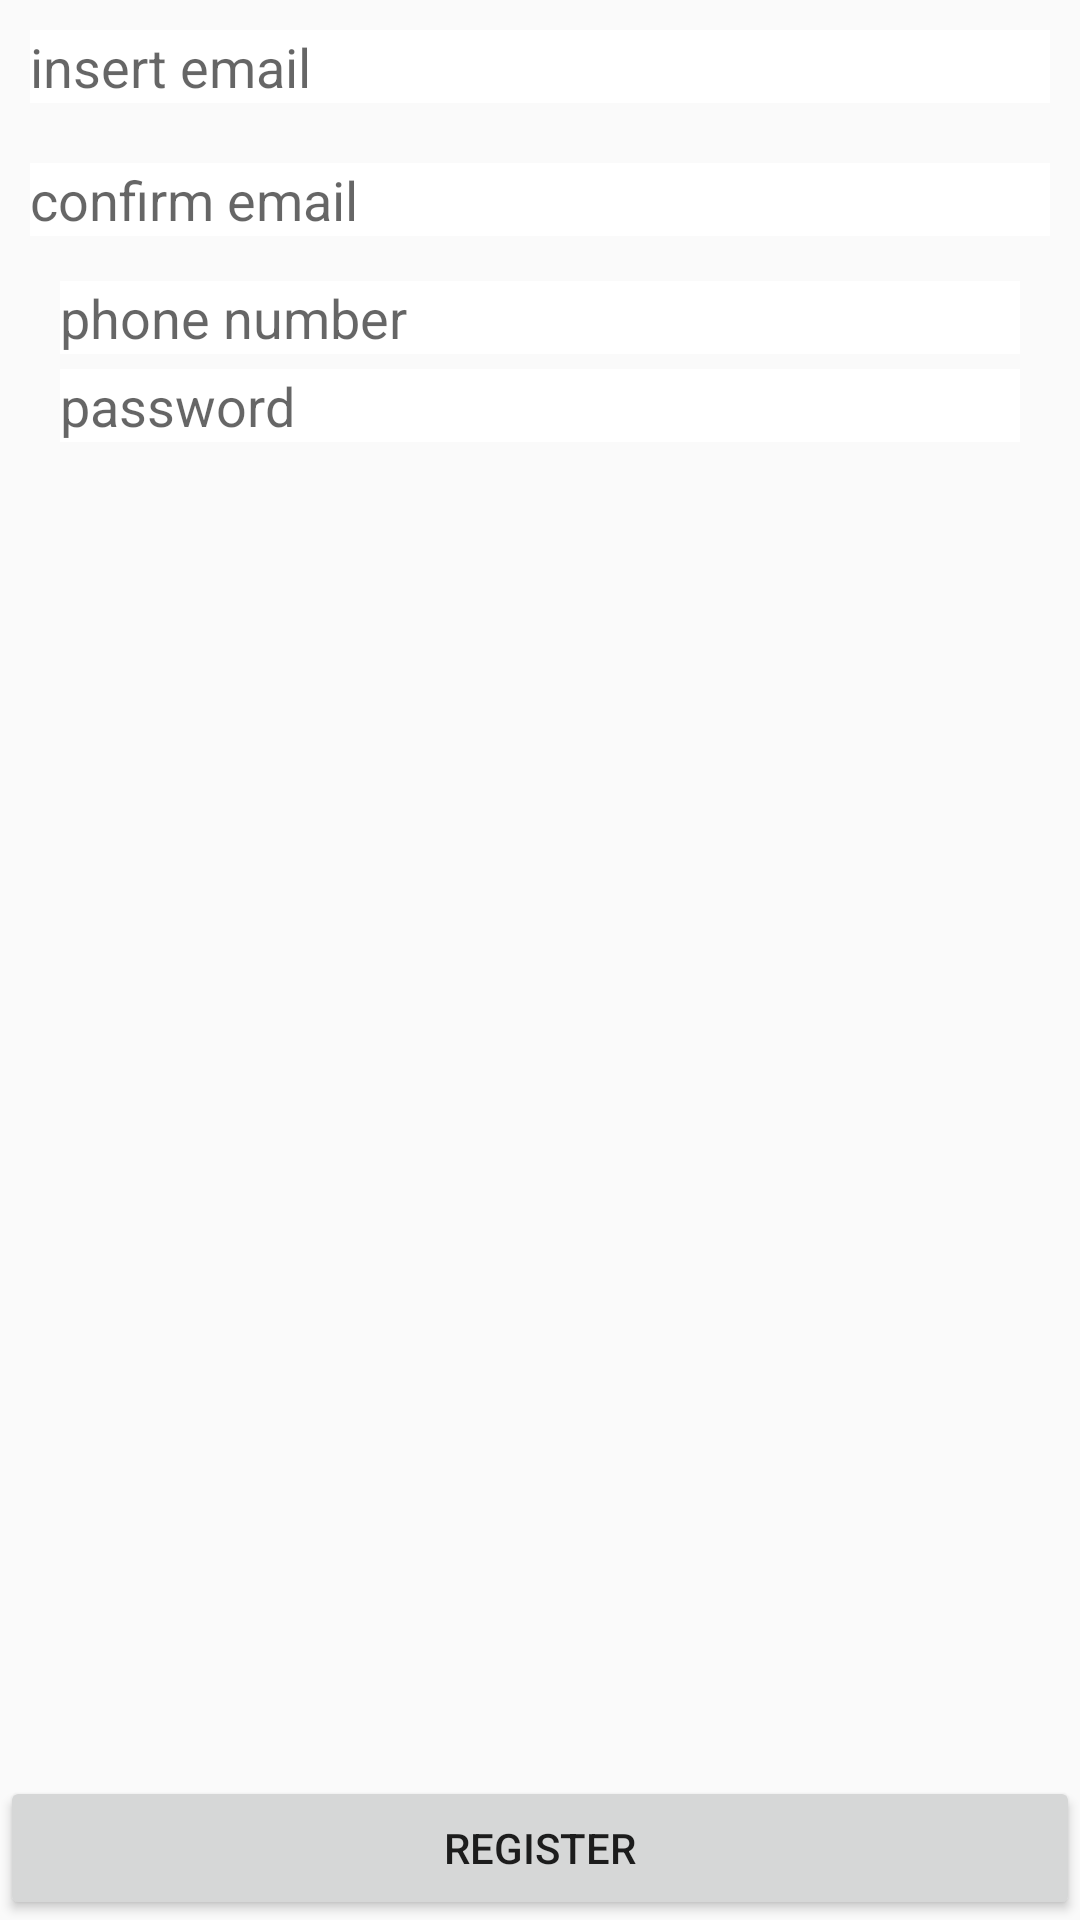

Android layout source for this screen:
<!-- AndroidManifest.xml: application theme AppTheme -->
<!-- res/layout/reginster_activity.xml -->
<?xml version="1.0" encoding="utf-8"?>
<LinearLayout xmlns:android="http://schemas.android.com/apk/res/android"
    android:layout_width="match_parent"
    android:layout_height="match_parent"
    android:gravity="center"
    android:orientation="vertical">

    <EditText
    android:layout_margin="10dp"
    android:layout_marginTop="8dp"
    android:layout_width="match_parent"
    android:inputType="textEmailAddress"
    android:layout_height="wrap_content"
    android:layout_marginLeft="20dp"
    android:layout_marginHorizontal="20dp"
    android:id="@+id/email"
    android:hint="@string/email"
    android:background="@color/ColorWhite"
    />

    <EditText
        android:layout_margin="10dp"
        android:layout_marginTop="8dp"
        android:layout_width="match_parent"
        android:inputType="textEmailAddress"
        android:layout_height="wrap_content"
        android:layout_marginLeft="20dp"
        android:layout_marginHorizontal="20dp"
        android:id="@+id/emailconfirm"
        android:hint="@string/emailconfirm"
        android:background="@color/ColorWhite"
        />
    <EditText
        android:layout_marginTop="5dp"
        android:layout_width="match_parent"
        android:layout_height="wrap_content"
        android:layout_marginLeft="20dp"
        android:layout_marginHorizontal="20dp"
        android:inputType="phone"
        android:id="@+id/phone"
        android:hint="@string/phone"
        android:background="@color/ColorWhite"/>

    <EditText

        android:layout_marginTop="5dp"
        android:layout_width="match_parent"
        android:layout_height="wrap_content"
        android:layout_marginLeft="20dp"
        android:layout_marginHorizontal="20dp"
        android:inputType="textPassword"
        android:id="@+id/password"
        android:hint="password"
        android:background="@color/ColorWhite"/>

    <LinearLayout
        android:layout_width="match_parent"
        android:layout_height="match_parent">

        <Button
            android:layout_width="match_parent"
            android:layout_height="wrap_content"
            android:layout_gravity="bottom"
            android:id="@+id/reginster"
            android:text="@string/register"
            />

    </LinearLayout>


</LinearLayout>
<!-- resources referenced by this layout -->
<resources>
  <color name="ColorWhite">#FFFFFF</color>
  <string name="email">insert email</string>
  <string name="emailconfirm">confirm email</string>
  <string name="phone">phone number</string>
  <string name="register">register</string>
  <style name="AppTheme" parent="Theme.AppCompat.Light.DarkActionBar">
          
          <item name="colorPrimary">@color/colorPrimary</item>
          <item name="colorPrimaryDark">@color/colorPrimaryDark</item>
          <item name="colorAccent">@color/colorAccent</item>
      </style>
  <color name="colorPrimary">#008577</color>
  <color name="colorPrimaryDark">#00574B</color>
  <color name="colorAccent">#EF1766</color>
</resources>
